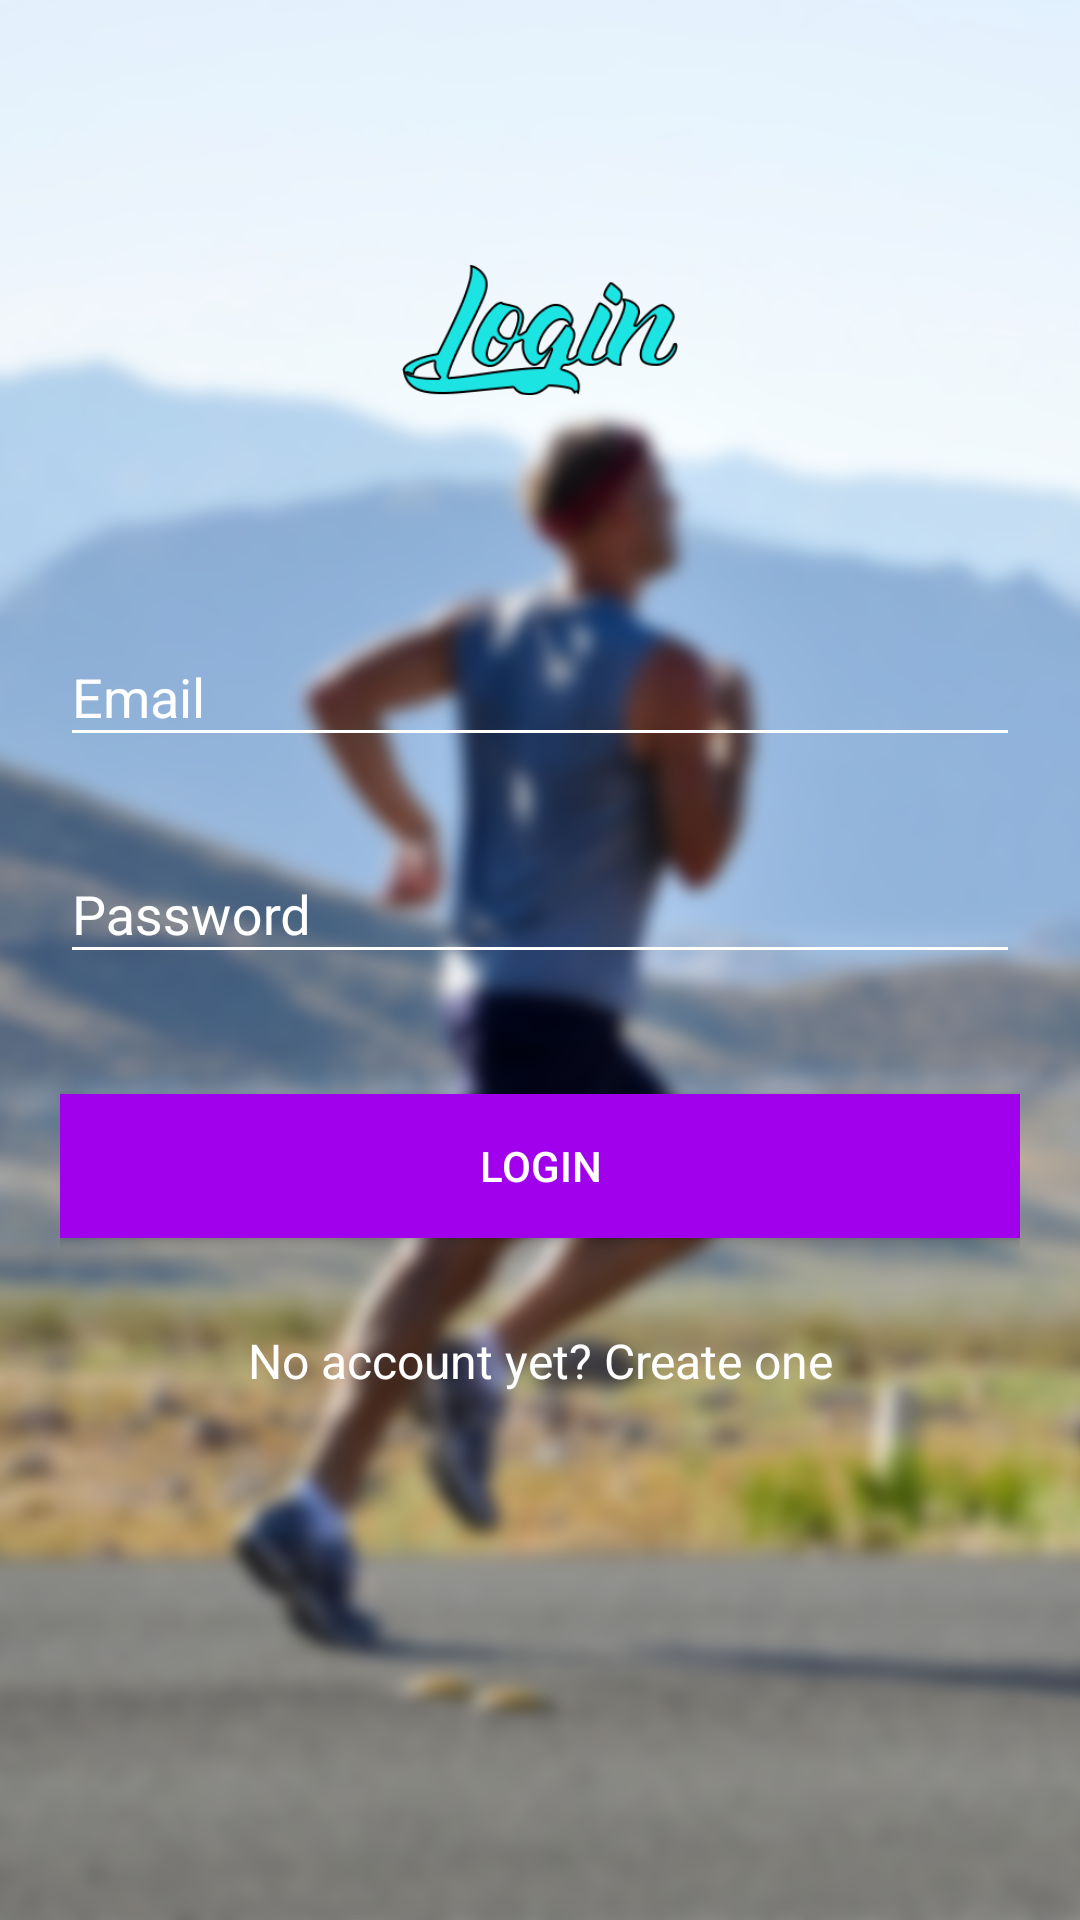

Write the Android layout XML for this screen, with the resource values it uses.
<!-- AndroidManifest.xml: application theme AppTheme -->
<!-- res/layout/activity_login.xml -->
<?xml version="1.0" encoding="utf-8"?>
<android.support.v4.widget.NestedScrollView xmlns:android="http://schemas.android.com/apk/res/android"
    xmlns:tools="http://schemas.android.com/tools"
    android:id="@+id/nestedScrollView"
    android:layout_width="match_parent"
    android:layout_height="match_parent"
    android:background="@drawable/background"
    android:paddingBottom="20dp"
    android:paddingLeft="20dp"
    android:paddingRight="20dp"
    android:paddingTop="20dp"
    tools:context=".LoginActivity">

    <android.support.v7.widget.LinearLayoutCompat
        android:layout_width="match_parent"
        android:layout_height="match_parent"
        android:orientation="vertical">

        <android.support.v7.widget.AppCompatImageView
            android:layout_width="wrap_content"
            android:layout_height="wrap_content"
            android:layout_gravity="center_horizontal"
            android:layout_marginTop="40dp"
            android:src="@drawable/ic_login" />

        <android.support.design.widget.TextInputLayout
            android:id="@+id/textInputLayoutEmail"
            android:layout_width="match_parent"
            android:layout_height="wrap_content"
            android:layout_marginTop="40dp">

            <android.support.design.widget.TextInputEditText
                android:id="@+id/textInputEditTextEmail"
                android:layout_width="match_parent"
                android:layout_height="wrap_content"
                android:hint="@string/hint_email"
                android:inputType="text"
                android:maxLines="1"
                android:textColor="@android:color/white" />
        </android.support.design.widget.TextInputLayout>

        <android.support.design.widget.TextInputLayout
            android:id="@+id/textInputLayoutPassword"
            android:layout_width="match_parent"
            android:layout_height="wrap_content"
            android:layout_marginTop="20dp">

            <android.support.design.widget.TextInputEditText
                android:id="@+id/textInputEditTextPassword"
                android:layout_width="match_parent"
                android:layout_height="wrap_content"
                android:hint="@string/hint_password"
                android:inputType="textPassword"
                android:maxLines="1"
                android:textColor="@android:color/white" />
        </android.support.design.widget.TextInputLayout>

        <android.support.v7.widget.AppCompatButton
            android:id="@+id/appCompatButtonLogin"
            android:layout_width="match_parent"
            android:layout_height="wrap_content"
            android:layout_marginTop="40dp"
            android:onClick="GoToMain"
            android:background="@color/colorTextHint"
            android:text="@string/text_login" />

        <android.support.v7.widget.AppCompatTextView
            android:id="@+id/textViewLinkRegister"
            android:layout_width="fill_parent"
            android:layout_height="wrap_content"
            android:layout_marginTop="30dp"
            android:gravity="center"
            android:text="@string/text_not_member"
            android:textSize="16dp" />
    </android.support.v7.widget.LinearLayoutCompat>
</android.support.v4.widget.NestedScrollView>
<!-- resources referenced by this layout -->
<resources>
  <color name="colorTextHint">#a000eb</color>
  <!-- drawable background: png bitmap (drawable, 876110 bytes) -->
  <!-- drawable ic_login: png bitmap (drawable, 15660 bytes) -->
  <string name="hint_email">Email</string>
  <string name="hint_password">Password</string>
  <string name="text_login">Login</string>
  <string name="text_not_member">No account yet? Create one</string>
  <style name="AppTheme" parent="Base.Theme.AppCompat.Light.DarkActionBar">
          
          <item name="colorPrimary">@color/colorPrimary</item>
          <item name="colorPrimaryDark">@color/colorPrimaryDark</item>
          <item name="colorAccent">@color/colorAccent</item>
          <item name="android:textColor">@color/colorText</item>
          <item name="android:textColorHint">@color/colorText</item>
          <item name="colorControlNormal">@color/colorText</item>
          <item name="colorControlActivated">@color/colorText</item>
      </style>
  <color name="colorPrimary">#a000eb</color>
  <color name="colorPrimaryDark">#9102d3</color>
  <color name="colorAccent">#FF4081</color>
  <color name="colorText">#FFFFFF</color>
</resources>
